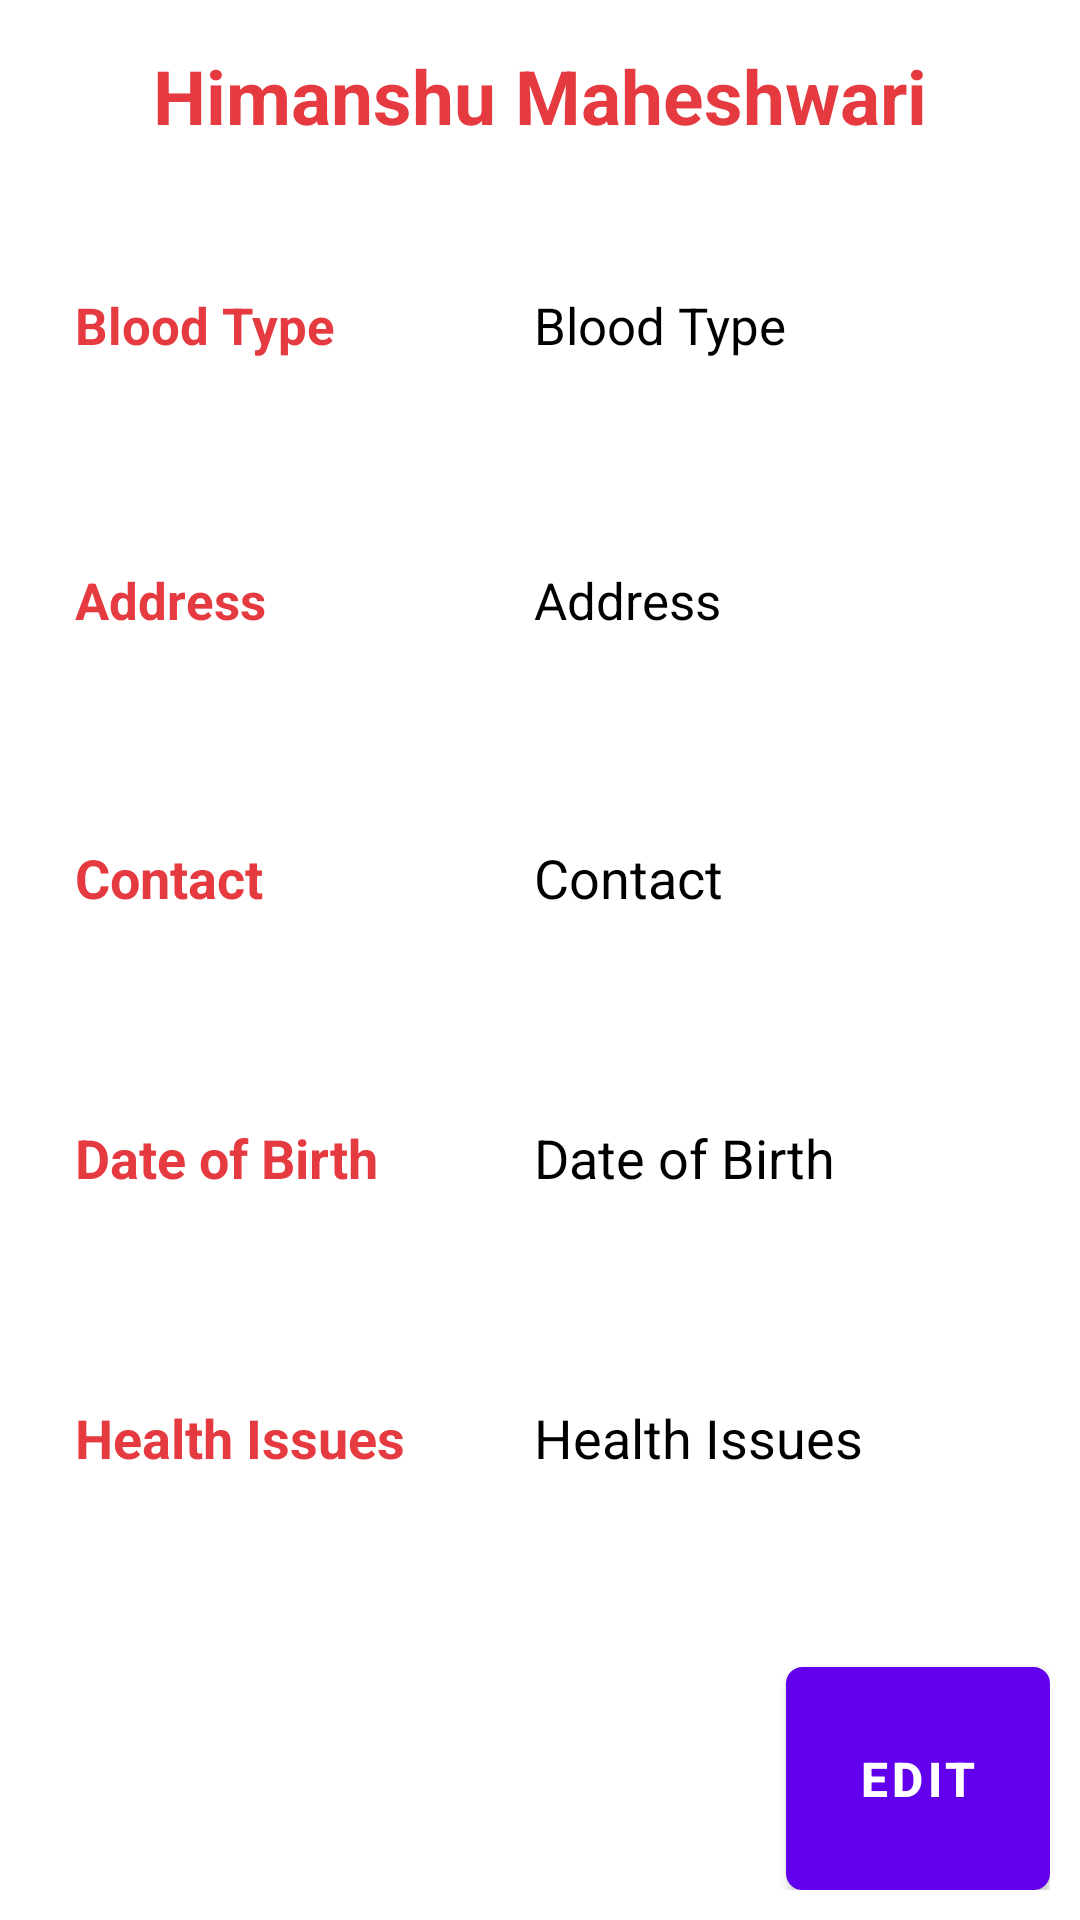

Write the Android layout XML for this screen, with the resource values it uses.
<!-- AndroidManifest.xml: fallback theme Theme.MaterialComponents.DayNight.NoActionBar -->
<!-- res/layout/activity_my_details.xml -->
<?xml version="1.0" encoding="utf-8"?>
<RelativeLayout xmlns:android="http://schemas.android.com/apk/res/android"
    xmlns:app="http://schemas.android.com/apk/res-auto"
    xmlns:tools="http://schemas.android.com/tools"
    android:id="@+id/activity_my_details"
    android:layout_width="match_parent"
    android:layout_height="match_parent"
    android:paddingBottom="@dimen/activity_vertical_margin"
    android:paddingLeft="@dimen/activity_horizontal_margin"
    android:paddingRight="@dimen/activity_horizontal_margin"
    android:paddingTop="@dimen/activity_vertical_margin"
    tools:context="redarrow.dotapk.jit.redarrow.MyDetails"
    android:padding="0dp">

    <LinearLayout
        android:orientation="vertical"
        android:layout_width="match_parent"
        android:layout_height="match_parent"
        android:weightSum="100"
        android:layout_alignParentTop="true"
        android:id="@+id/mainLayout">

        <LinearLayout
            android:orientation="horizontal"
            android:layout_width="match_parent"
            android:layout_height="0dp"
            android:layout_weight="10"
            android:layout_below="@+id/mainLayout"
            android:id="@+id/titleLayout"

            android:layout_margin="10dp">


            <TextView
                android:layout_width="match_parent"
                android:layout_height="match_parent"
                android:layout_weight="1"
                android:id="@+id/userName"
                android:text="Himanshu Maheshwari"
                android:textStyle="bold"
                android:textSize="25sp"
                android:padding="5dp"
                android:gravity="center_horizontal"
                android:textColor="#e53a40"
                />


        </LinearLayout>

        <LinearLayout
            android:layout_width="match_parent"
            android:layout_height="0dp"
            android:layout_weight="90"
            android:weightSum="60"
            android:orientation="vertical"

            android:padding="10dp">
<LinearLayout
    android:layout_width="match_parent"
    android:orientation="horizontal"
    android:weightSum="100"
    android:layout_weight="10"
    android:layout_height="wrap_content">

            <TextView
                android:layout_width="match_parent"
                android:layout_height="match_parent"
                android:layout_weight="55"
                android:textStyle="bold"
                android:text="Blood Type"
                android:textSize="17sp"
                android:paddingLeft="10dp"
                android:gravity="left"
                android:textColor="#e53a40"
                android:layout_margin="5dp"
                android:id="@+id/langBloodType" />
    <TextView
        android:layout_width="match_parent"
        android:layout_height="match_parent"
        android:layout_weight="45"
        android:id="@+id/donor_blood"
        android:text="Blood Type"
        android:textSize="17sp"
        android:paddingLeft="10dp"
        android:gravity="left"
        android:textColor="#000000"
        android:layout_margin="5dp"
        />
</LinearLayout>
            <LinearLayout
                android:layout_width="match_parent"
                android:orientation="horizontal"
                android:weightSum="100"
                android:layout_weight="10"
                android:layout_height="wrap_content">
            <TextView
                android:layout_width="match_parent"
                android:layout_height="match_parent"
                android:layout_weight="55"
                android:text="Address"
                android:textStyle="bold"
                android:textSize="17sp"
                android:paddingLeft="10dp"
                android:gravity="left"
                android:textColor="#e53a40"
                android:layout_margin="5dp"
                android:id="@+id/langAddress" />
                <TextView
                    android:layout_width="match_parent"
                    android:layout_height="match_parent"
                    android:layout_weight="45"
                    android:id="@+id/donor_address"
                    android:text="Address"
                    android:textSize="17sp"
                    android:paddingLeft="10dp"
                    android:gravity="left"
                    android:textColor="#000000"
                    android:layout_margin="5dp"
                    />
</LinearLayout>
            <LinearLayout
                android:layout_width="match_parent"
                android:orientation="horizontal"
                android:layout_weight="10"
                android:weightSum="100"
                android:layout_height="wrap_content">
            <TextView
                android:layout_width="match_parent"
                android:layout_height="match_parent"
                android:layout_weight="55"
                android:text="Contact"
                android:textSize="18sp"
                android:paddingLeft="10dp"
                android:textStyle="bold"
                android:gravity="left"
                android:textColor="#e53a40"
                android:layout_margin="5dp"
                android:id="@+id/langContact" />
                <TextView
                    android:layout_width="match_parent"
                    android:layout_height="match_parent"
                    android:layout_weight="45"
                    android:id="@+id/donor_contact"
                    android:text="Contact"
                    android:textSize="18sp"
                    android:paddingLeft="10dp"
                    android:gravity="left"

                    android:textColor="#000000"
                    android:layout_margin="5dp" />
</LinearLayout>
            <LinearLayout
                android:layout_width="match_parent"
                android:orientation="horizontal"
                android:layout_weight="10"
                android:weightSum="100"
                android:layout_height="wrap_content">
            <TextView
                android:layout_width="match_parent"
                android:layout_height="match_parent"
                android:layout_weight="55"
                android:text="Date of Birth"
                android:textSize="18sp"
                android:textStyle="bold"
                android:paddingLeft="10dp"
                android:gravity="left"
                android:textColor="#e53a40"
                android:layout_margin="5dp"
                android:id="@+id/langDOB" />
                <TextView
                    android:layout_width="match_parent"
                    android:layout_height="match_parent"
                    android:layout_weight="45"
                    android:id="@+id/donor_dob"
                    android:text="Date of Birth"
                    android:textSize="18sp"
                    android:paddingLeft="10dp"
                    android:gravity="left"
                    android:textColor="#000000"
                    android:layout_margin="5dp" />
</LinearLayout>
            <LinearLayout
                android:layout_width="match_parent"
                android:orientation="horizontal"
                android:weightSum="100"
                android:layout_weight="10"
                android:layout_height="wrap_content">
            <TextView
                android:layout_width="match_parent"
                android:layout_height="match_parent"
                android:layout_weight="55"
                android:text="Health Issues"
                android:textSize="18sp"
                android:textStyle="bold"
                android:paddingLeft="10dp"
                android:gravity="left"
                android:textColor="#e53a40"
                android:layout_margin="5dp"
                android:id="@+id/langHealth" />
                <TextView
                    android:layout_width="match_parent"
                    android:layout_height="match_parent"
                    android:layout_weight="45"
                    android:id="@+id/donor_health"
                    android:text="Health Issues"
                    android:textSize="18sp"
                    android:paddingLeft="10dp"
                    android:gravity="left"
                    android:textColor="#000000"
                    android:layout_margin="5dp" />
                </LinearLayout>
            <Button
                android:layout_width="wrap_content"
                android:layout_gravity="right"
                android:layout_height="15dp"
                android:text="Edit"
                android:paddingLeft="23dp"
                android:paddingRight="23dp"
                android:textSize="16dp"
                android:layout_weight="10"
                android:textStyle="bold"
                android:textColor="#ffffff"
                android:id="@+id/bEdit"
                android:background="@drawable/btnback"
                />
        </LinearLayout>

    </LinearLayout>

</RelativeLayout>
<!-- resources referenced by this layout -->
<resources>
  <!-- drawable btnback (drawable) -->
  <?xml version="1.0" encoding="UTF-8"?>
  <shape xmlns:android="http://schemas.android.com/apk/res/android">
      <solid android:color="#e53a40"/>
      <stroke android:width="1dip" android:color="#e53a40" />
      <corners android:radius="5dip"/>
      <padding android:left="0dip" android:top="0dip" android:right="0dip" android:bottom="0dip" />
  </shape>
</resources>
